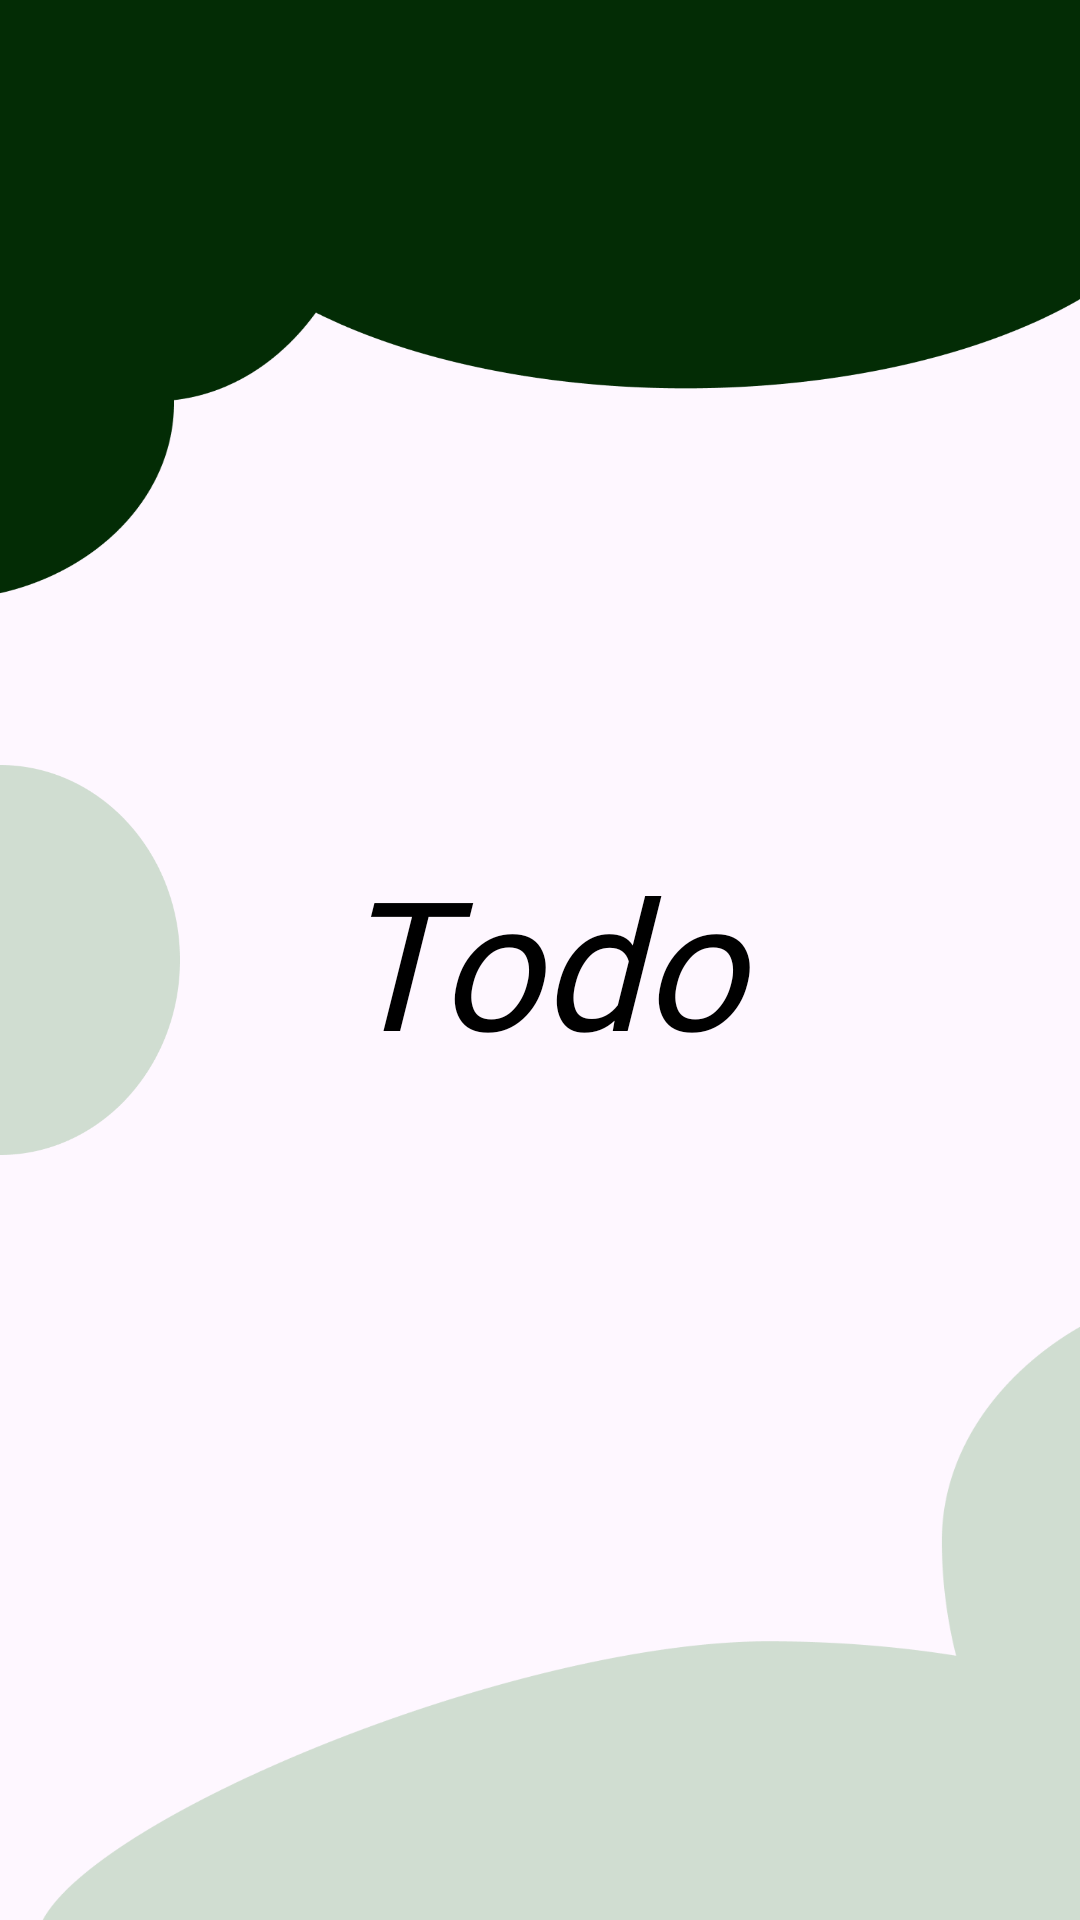

Write the Android layout XML for this screen, with the resource values it uses.
<!-- AndroidManifest.xml: application theme Theme.ToDoListAPP -->
<!-- res/layout/activity_splashsceen.xml -->
<?xml version="1.0" encoding="utf-8"?>
<androidx.constraintlayout.widget.ConstraintLayout xmlns:android="http://schemas.android.com/apk/res/android"
    xmlns:app="http://schemas.android.com/apk/res-auto"
    xmlns:tools="http://schemas.android.com/tools"
    android:layout_width="match_parent"
    android:layout_height="match_parent"
    tools:context=".SplashScreen">

    <ImageView
        android:id="@+id/imageView"
        android:layout_width="wrap_content"
        android:layout_height="200dp"
        android:scaleType="fitXY"
        android:src="@drawable/design_onecopy"
        app:layout_constraintEnd_toEndOf="parent"
        app:layout_constraintHorizontal_bias="0.5"
        app:layout_constraintStart_toStartOf="parent"
        app:layout_constraintTop_toTopOf="parent" />

    <ImageView
        android:id="@+id/imageView2"
        android:layout_width="60dp"
        android:layout_height="130dp"
        android:scaleType="fitXY"
        android:src="@drawable/ellipse_onecopy"
        app:layout_constraintBottom_toBottomOf="parent"
        app:layout_constraintStart_toStartOf="parent"
        app:layout_constraintTop_toTopOf="parent" />


    <ImageView
        android:id="@+id/imageView3"
        android:layout_width="0dp"
        android:layout_height="210dp"
        android:layout_marginStart="12dp"
        android:scaleType="fitXY"
        android:src="@drawable/design_twocopy"
        app:layout_constraintBottom_toBottomOf="parent"
        app:layout_constraintEnd_toEndOf="parent"
        app:layout_constraintHorizontal_bias="0.5"
        app:layout_constraintStart_toStartOf="parent" />

    <TextView
        android:id="@+id/textView"
        android:layout_width="match_parent"
        android:layout_height="wrap_content"
        android:text="Todo"
        android:textColor="@color/black"
        android:textStyle="italic"
        android:gravity="center_horizontal"
        android:fontFamily="@font/inter_extra_bold"
        android:textSize="60sp"
        app:layout_constraintBottom_toBottomOf="parent"
        app:layout_constraintEnd_toEndOf="parent"
        app:layout_constraintHorizontal_bias="0.5"
        app:layout_constraintStart_toStartOf="parent"
        app:layout_constraintTop_toTopOf="parent" />
</androidx.constraintlayout.widget.ConstraintLayout>
<!-- resources referenced by this layout -->
<resources>
  <color name="black">#FF000000</color>
  <!-- drawable design_onecopy: png bitmap (drawable, 14197 bytes) -->
  <!-- drawable design_twocopy: png bitmap (drawable, 13692 bytes) -->
  <!-- drawable ellipse_onecopy: png bitmap (drawable, 6566 bytes) -->
  <style name="Theme.ToDoListAPP" parent="Base.Theme.ToDoListAPP" />
  <style name="Base.Theme.ToDoListAPP" parent="Theme.Material3.DayNight.NoActionBar">
          
           <item name="colorPrimary">@color/green</item>
          <item name="colorPrimaryVariant">@color/green</item>
          <item name="android:statusBarColor">@color/green</item>
      </style>
  <color name="green">#043706</color>
</resources>
